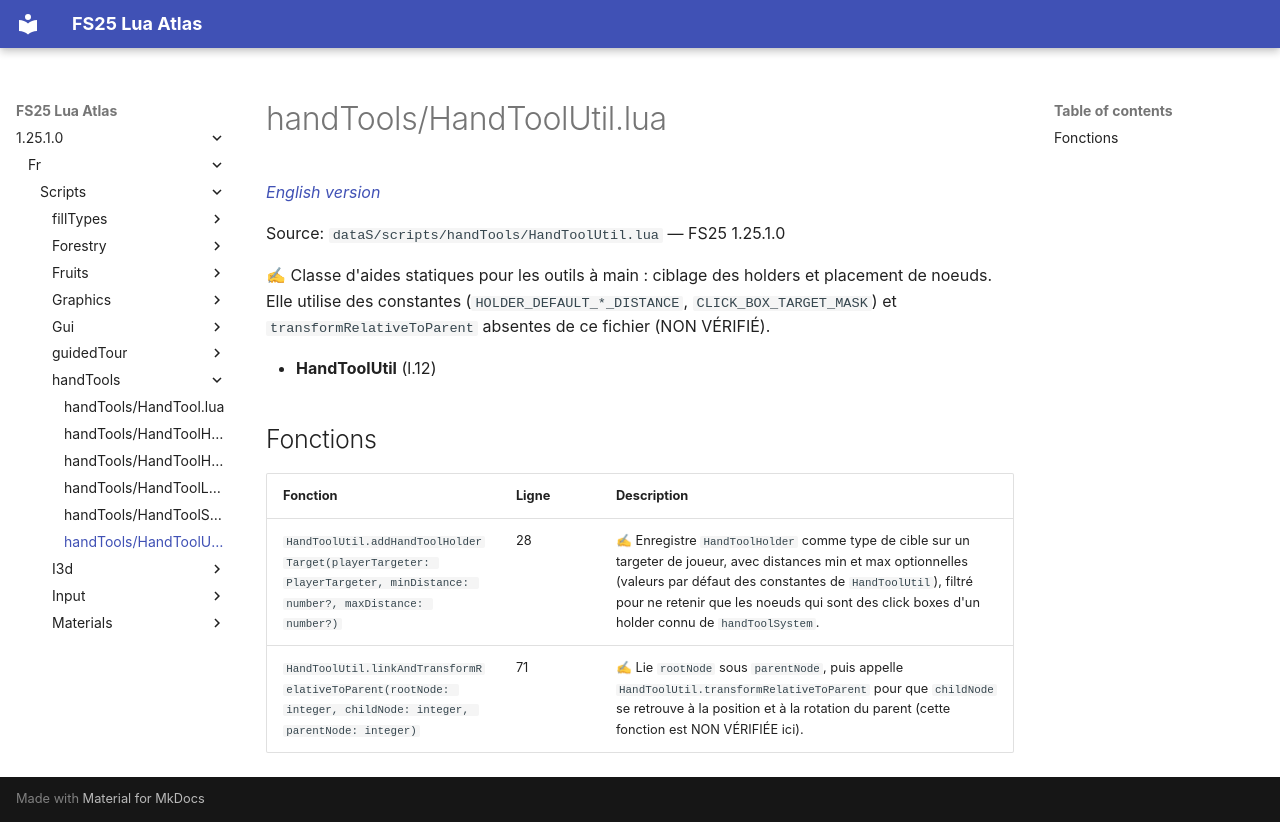

repository: Tim0219800/fs25-lua-atlas · page: 1.25.1.0/fr/scripts/handTools/HandToolUtil.html · generator: mkdocs

# handTools/HandToolUtil.lua

*[English version](../../../scripts/handTools/HandToolUtil.md)*

Source: `dataS/scripts/handTools/HandToolUtil.lua` — FS25 1.25.1.0

✍ Classe d'aides statiques pour les outils à main : ciblage des holders et placement de noeuds. Elle utilise des constantes (`HOLDER_DEFAULT_*_DISTANCE`, `CLICK_BOX_TARGET_MASK`) et `transformRelativeToParent` absentes de ce fichier (NON VÉRIFIÉ).

- **HandToolUtil** (l.12)

## Fonctions

| Fonction | Ligne | Description |
|---|---|---|
| `HandToolUtil.addHandToolHolderTarget(playerTargeter: PlayerTargeter, minDistance: number?, maxDistance: number?)` | 28 | ✍ Enregistre `HandToolHolder` comme type de cible sur un targeter de joueur, avec distances min et max optionnelles (valeurs par défaut des constantes de `HandToolUtil`), filtré pour ne retenir que les noeuds qui sont des click boxes d'un holder connu de `handToolSystem`. |
| `HandToolUtil.linkAndTransformRelativeToParent(rootNode: integer, childNode: integer, parentNode: integer)` | 71 | ✍ Lie `rootNode` sous `parentNode`, puis appelle `HandToolUtil.transformRelativeToParent` pour que `childNode` se retrouve à la position et à la rotation du parent (cette fonction est NON VÉRIFIÉE ici). |
